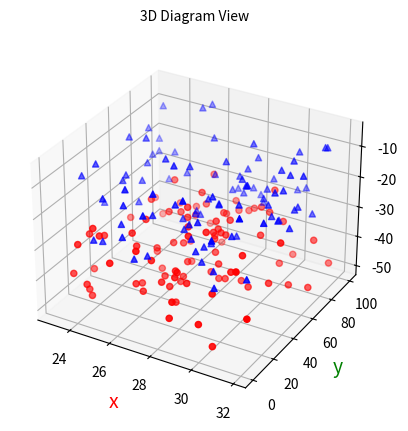

Here is the Python script that generated this plot:
import matplotlib.pyplot as plt
import numpy as np
from mpl_toolkits.mplot3d import Axes3D


def randrange(n, vmin, vmax):
    return (vmax - vmin) * np.random.rand(n) + vmin


fig = plt.figure()
ax = fig.add_subplot(111, projection='3d')

n = 100

# For each set of style and range settings, plot n random points in the box
# defined by x in [23, 32], y in [0, 100], z in [zlow, zhigh].
for c, m, zlow, zhigh in [('r', 'o', -50, -25), ('b', '^', -30, -5)]:
    xs = randrange(n, 23, 32)
    ys = randrange(n, 0, 100)
    zs = randrange(n, zlow, zhigh)
    ax.scatter(xs, ys, zs, c=c, marker=m)

ax.set_title('3D Diagram View', pad=15, fontsize='10')
ax.set_xlabel('x ', color='r', fontsize='14')
ax.set_ylabel('y ', color='g', fontsize='14')
ax.set_zlabel('z ', color='b', fontsize='14')

plt.show()
